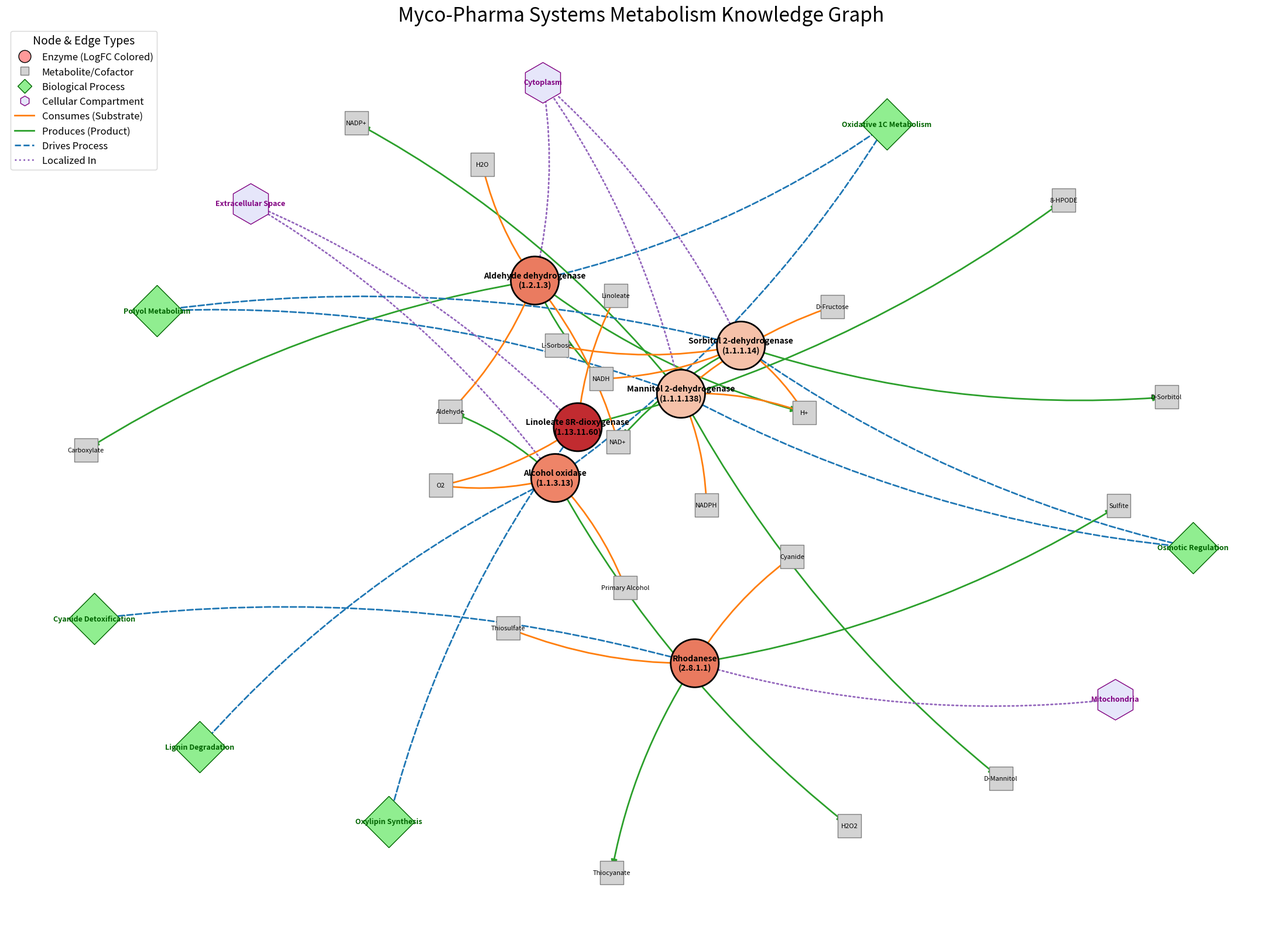

Here is the Python script that generated this plot: (Note: this script raises an exception after producing the figure.)
import networkx as nx
import matplotlib.pyplot as plt
import matplotlib.colors as mcolors
from matplotlib.lines import Line2D
import json
import os

OUT_PNG = "/Users/drb_laptop/Documents/AIRI_to_AIR/manuscript_figures/knowledge_graph.png"
OUT_HTML = "/Users/drb_laptop/Documents/AIRI_to_AIR/manuscript_figures/knowledge_graph.html"

# Define the Knowledge Graph
G = nx.MultiDiGraph()

# 1. ENZYMES (nodes)
enzymes = {
    "Alcohol oxidase\n(1.1.3.13)": {"logfc": 1.80, "group": "enzyme"},
    "Aldehyde dehydrogenase\n(1.2.1.3)": {"logfc": 1.90, "group": "enzyme"},
    "Mannitol 2-dehydrogenase\n(1.1.1.138)": {"logfc": 0.81, "group": "enzyme"},
    "Sorbitol 2-dehydrogenase\n(1.1.1.14)": {"logfc": 0.81, "group": "enzyme"},
    "Rhodanese\n(2.8.1.1)": {"logfc": 1.94, "group": "enzyme"},
    "Linoleate 8R-dioxygenase\n(1.13.11.60)": {"logfc": 2.78, "group": "enzyme"}
}

for e, attrs in enzymes.items():
    G.add_node(e, **attrs)

# 2. METABOLITES
metabolites = [
    "Primary Alcohol", "O2", "Aldehyde", "H2O2",
    "NAD+", "NADH", "H2O", "Carboxylate", "H+",
    "D-Mannitol", "NADP+", "D-Fructose", "NADPH",
    "D-Sorbitol", "L-Sorbose",
    "Thiosulfate", "Cyanide", "Sulfite", "Thiocyanate",
    "Linoleate", "8-HPODE"
]
for m in metabolites:
    G.add_node(m, group="metabolite")

# 3. BIOLOGICAL PROCESSES
processes = [
    "Oxidative 1C Metabolism", "Lignin Degradation",
    "Cyanide Detoxification", "Oxylipin Synthesis",
    "Osmotic Regulation", "Polyol Metabolism"
]
for p in processes:
    G.add_node(p, group="process")

# 4. COMPARTMENTS
compartments = ["Extracellular Space", "Cytoplasm", "Mitochondria"]
for c in compartments:
    G.add_node(c, group="compartment")

# 5. EDGES
def add_reaction(enzyme, consumes, produces, drives, localized):
    for c in consumes:
        G.add_edge(c, enzyme, relation="consumes")
    for p in produces:
        G.add_edge(enzyme, p, relation="produces")
    for d in drives:
        G.add_edge(enzyme, d, relation="drives_process")
    for loc in localized:
        G.add_edge(enzyme, loc, relation="localized_in")

add_reaction(
    "Alcohol oxidase\n(1.1.3.13)",
    consumes=["Primary Alcohol", "O2"],
    produces=["Aldehyde", "H2O2"],
    drives=["Oxidative 1C Metabolism", "Lignin Degradation"],
    localized=["Extracellular Space"]
)

add_reaction(
    "Aldehyde dehydrogenase\n(1.2.1.3)",
    consumes=["Aldehyde", "NAD+", "H2O"],
    produces=["Carboxylate", "NADH", "H+"],
    drives=["Oxidative 1C Metabolism"],
    localized=["Cytoplasm"]
)

add_reaction(
    "Mannitol 2-dehydrogenase\n(1.1.1.138)",
    consumes=["D-Fructose", "NADPH", "H+"],
    produces=["D-Mannitol", "NADP+"],
    drives=["Osmotic Regulation", "Polyol Metabolism"],
    localized=["Cytoplasm"]
)

add_reaction(
    "Sorbitol 2-dehydrogenase\n(1.1.1.14)",
    consumes=["L-Sorbose", "NADH", "H+"],
    produces=["D-Sorbitol", "NAD+"],
    drives=["Osmotic Regulation", "Polyol Metabolism"],
    localized=["Cytoplasm"]
)

add_reaction(
    "Rhodanese\n(2.8.1.1)",
    consumes=["Thiosulfate", "Cyanide"],
    produces=["Sulfite", "Thiocyanate"],
    drives=["Cyanide Detoxification"],
    localized=["Mitochondria"]
)

add_reaction(
    "Linoleate 8R-dioxygenase\n(1.13.11.60)",
    consumes=["Linoleate", "O2"],
    produces=["8-HPODE"],
    drives=["Oxylipin Synthesis"],
    localized=["Extracellular Space"]
)

def get_enzyme_color(logfc):
    norm = mcolors.TwoSlopeNorm(vmin=-1, vcenter=0, vmax=3)
    cmap = plt.get_cmap('coolwarm')
    rgb = cmap(norm(logfc))
    return mcolors.to_hex(rgb)

def generate_static():
    plt.figure(figsize=(22, 16))
    
    # Custom layout
    pos = nx.spring_layout(G, k=0.8, iterations=100, seed=42)
    
    # Draw by groups to apply different shapes
    group_shapes = {
        "enzyme": "o",       # Circle
        "metabolite": "s",   # Square
        "process": "D",      # Diamond
        "compartment": "h"   # Hexagon
    }
    
    # We will manually draw each group
    for group, shape in group_shapes.items():
        nodelist = [n for n, d in G.nodes(data=True) if d.get('group') == group]
        
        if group == "enzyme":
            colors = [get_enzyme_color(G.nodes[n]['logfc']) for n in nodelist]
            nx.draw_networkx_nodes(G, pos, nodelist=nodelist, node_shape=shape, 
                                   node_color=colors, node_size=3500, edgecolors='black', linewidths=2)
        elif group == "metabolite":
            nx.draw_networkx_nodes(G, pos, nodelist=nodelist, node_shape=shape, 
                                   node_color="#d3d3d3", node_size=800, edgecolors='grey')
        elif group == "process":
            nx.draw_networkx_nodes(G, pos, nodelist=nodelist, node_shape=shape, 
                                   node_color="#90EE90", node_size=2000, edgecolors='darkgreen')
        elif group == "compartment":
            nx.draw_networkx_nodes(G, pos, nodelist=nodelist, node_shape=shape, 
                                   node_color="#E6E6FA", node_size=2500, edgecolors='purple')

    # Draw edges with different colors/styles based on relation
    edge_styles = {
        "consumes": {"color": "#ff7f0e", "style": "solid", "width": 2},
        "produces": {"color": "#2ca02c", "style": "solid", "width": 2},
        "drives_process": {"color": "#1f77b4", "style": "dashed", "width": 2},
        "localized_in": {"color": "#9467bd", "style": "dotted", "width": 2}
    }
    
    for u, v, key, data in G.edges(data=True, keys=True):
        rel = data.get('relation')
        style = edge_styles.get(rel, {"color": "black", "style": "solid", "width": 1})
        nx.draw_networkx_edges(G, pos, edgelist=[(u,v)], edge_color=style["color"],
                               style=style["style"], width=style["width"],
                               arrowsize=15, connectionstyle='arc3, rad=0.1')
                               
    # Draw labels
    # Use smaller font for metabolites, larger for enzymes/processes
    labels_enz = {n: n for n, d in G.nodes(data=True) if d.get('group') == 'enzyme'}
    labels_met = {n: n for n, d in G.nodes(data=True) if d.get('group') == 'metabolite'}
    labels_pro = {n: n for n, d in G.nodes(data=True) if d.get('group') == 'process'}
    labels_com = {n: n for n, d in G.nodes(data=True) if d.get('group') == 'compartment'}
    
    nx.draw_networkx_labels(G, pos, labels=labels_enz, font_size=10, font_weight='bold')
    nx.draw_networkx_labels(G, pos, labels=labels_met, font_size=8)
    nx.draw_networkx_labels(G, pos, labels=labels_pro, font_size=9, font_weight='bold', font_color='darkgreen')
    nx.draw_networkx_labels(G, pos, labels=labels_com, font_size=9, font_weight='bold', font_color='purple')

    # Legend
    legend_elements = [
        Line2D([0], [0], marker='o', color='w', label='Enzyme (LogFC Colored)', markerfacecolor='#ff9999', markersize=15, markeredgecolor='black'),
        Line2D([0], [0], marker='s', color='w', label='Metabolite/Cofactor', markerfacecolor='#d3d3d3', markersize=10, markeredgecolor='grey'),
        Line2D([0], [0], marker='D', color='w', label='Biological Process', markerfacecolor='#90EE90', markersize=12, markeredgecolor='darkgreen'),
        Line2D([0], [0], marker='h', color='w', label='Cellular Compartment', markerfacecolor='#E6E6FA', markersize=12, markeredgecolor='purple'),
        Line2D([0], [0], color='#ff7f0e', lw=2, label='Consumes (Substrate)'),
        Line2D([0], [0], color='#2ca02c', lw=2, label='Produces (Product)'),
        Line2D([0], [0], color='#1f77b4', lw=2, linestyle='--', label='Drives Process'),
        Line2D([0], [0], color='#9467bd', lw=2, linestyle=':', label='Localized In')
    ]
    plt.legend(handles=legend_elements, loc='upper left', fontsize=12, title="Node & Edge Types", title_fontsize='14')

    plt.title("Myco-Pharma Systems Metabolism Knowledge Graph", fontsize=24)
    plt.axis('off')
    plt.tight_layout()
    plt.savefig(OUT_PNG, dpi=300, bbox_inches='tight')
    plt.close()
    
def generate_html():
    nodes_json = []
    for n, data in G.nodes(data=True):
        group = data.get('group')
        color = "#dddddd"
        shape = "ellipse"
        if group == "enzyme":
            color = get_enzyme_color(data['logfc'])
            shape = "ellipse"
        elif group == "metabolite":
            color = "#d3d3d3"
            shape = "rectangle"
        elif group == "process":
            color = "#90EE90"
            shape = "diamond"
        elif group == "compartment":
            color = "#E6E6FA"
            shape = "hexagon"
            
        nodes_json.append({
            'data': {'id': n, 'label': n, 'color': color, 'shape': shape, 'group': group}
        })
        
    edges_json = []
    edge_styles = {
        "consumes": {"color": "#ff7f0e", "style": "solid"},
        "produces": {"color": "#2ca02c", "style": "solid"},
        "drives_process": {"color": "#1f77b4", "style": "dashed"},
        "localized_in": {"color": "#9467bd", "style": "dotted"}
    }
    
    for u, v, key, data in G.edges(data=True, keys=True):
        rel = data.get('relation')
        style = edge_styles.get(rel, {"color": "black", "style": "solid"})
        edges_json.append({
            'data': {'source': u, 'target': v, 'color': style['color'], 'style': style['style'], 'relation': rel}
        })

    html_content = f"""<!DOCTYPE html>
<html>
<head>
    <title>Knowledge Graph</title>
    <script src="https://cdnjs.cloudflare.com/ajax/libs/cytoscape/3.23.0/cytoscape.min.js"></script>
    <style>
        body {{ font-family: sans-serif; margin: 0; padding: 0; }}
        #cy {{ width: 100vw; height: 100vh; display: block; }}
        .legend {{ position: absolute; top: 20px; left: 20px; background: rgba(255,255,255,0.95); padding: 15px; border-radius: 8px; box-shadow: 0 2px 10px rgba(0,0,0,0.1); z-index: 1000; border: 1px solid #ccc; }}
        .legend h3 {{ margin-top: 0; font-size: 16px; margin-bottom: 10px; }}
        .legend-item {{ margin-bottom: 6px; font-size: 12px; display: flex; align-items: center; }}
        .color-box {{ display: inline-block; width: 14px; height: 14px; margin-right: 8px; border: 1px solid #999; }}
        .edge-line {{ display: inline-block; width: 20px; height: 3px; margin-right: 8px; }}
    </style>
</head>
<body>
    <div class="legend">
        <h3>Knowledge Graph Legend</h3>
        <strong>Nodes</strong>
        <div class="legend-item"><span class="color-box" style="background:#ff9999; border-radius:50%;"></span>Enzyme (Colored by LogFC)</div>
        <div class="legend-item"><span class="color-box" style="background:#d3d3d3; border-radius:2px;"></span>Metabolite/Cofactor</div>
        <div class="legend-item"><span class="color-box" style="background:#90EE90; transform: rotate(45deg); margin: 0 10px 0 3px;"></span>Biological Process</div>
        <div class="legend-item"><span class="color-box" style="background:#E6E6FA; clip-path: polygon(25% 0%, 75% 0%, 100% 50%, 75% 100%, 25% 100%, 0% 50%); margin-left: 2px;"></span>Cellular Compartment</div>
        <br>
        <strong>Edges</strong>
        <div class="legend-item"><span class="edge-line" style="background:#ff7f0e;"></span>Consumes (Substrate)</div>
        <div class="legend-item"><span class="edge-line" style="background:#2ca02c;"></span>Produces (Product)</div>
        <div class="legend-item"><span class="edge-line" style="background:transparent; border-top: 3px dashed #1f77b4; height: 0;"></span>Drives Process</div>
        <div class="legend-item"><span class="edge-line" style="background:transparent; border-top: 3px dotted #9467bd; height: 0;"></span>Localized In</div>
    </div>
    <div id="cy"></div>
    <script>
        var cy = cytoscape({{
            container: document.getElementById('cy'),
            elements: {{
                nodes: {json.dumps(nodes_json)},
                edges: {json.dumps(edges_json)}
            }},
            style: [
                {{
                    selector: 'node',
                    style: {{
                        'background-color': 'data(color)',
                        'label': 'data(label)',
                        'shape': 'data(shape)',
                        'font-size': '14px',
                        'text-wrap': 'wrap',
                        'text-max-width': '110px',
                        'width': '90px',
                        'height': '90px',
                        'text-valign': 'center',
                        'text-halign': 'center',
                        'color': '#000',
                        'border-width': 1,
                        'border-color': '#666'
                    }}
                }},
                {{
                    selector: 'node[group="metabolite"]',
                    style: {{
                        'width': '65px',
                        'height': '45px',
                        'font-size': '12px'
                    }}
                }},
                {{
                    selector: 'node[group="process"]',
                    style: {{
                        'width': '100px',
                        'height': '100px',
                        'color': 'darkgreen',
                        'font-weight': 'bold'
                    }}
                }},
                {{
                    selector: 'node[group="compartment"]',
                    style: {{
                        'width': '120px',
                        'height': '100px',
                        'color': 'indigo',
                        'font-weight': 'bold'
                    }}
                }},
                {{
                    selector: 'edge',
                    style: {{
                        'width': 3,
                        'line-color': 'data(color)',
                        'line-style': 'data(style)',
                        'target-arrow-color': 'data(color)',
                        'target-arrow-shape': 'triangle',
                        'curve-style': 'bezier',
                        'label': 'data(relation)',
                        'font-size': '12px',
                        'text-rotation': 'autorotate',
                        'text-margin-y': -10,
                        'text-opacity': 0.8
                    }}
                }}
            ],
            layout: {{
                name: 'cose',
                idealEdgeLength: 150,
                nodeOverlap: 20,
                refresh: 20,
                fit: true,
                padding: 30,
                randomize: true,
                componentSpacing: 200,
                nodeRepulsion: 800000,
                edgeElasticity: 100,
                nestingFactor: 5,
                gravity: 80,
                numIter: 1000,
                initialTemp: 200,
                coolingFactor: 0.95,
                minTemp: 1.0
            }}
        }});
    </script>
</body>
</html>
    """
    with open(OUT_HTML, 'w') as f:
        f.write(html_content)

def main():
    print("Generating Knowledge Graph Static PNG...")
    generate_static()
    print("Generating Knowledge Graph Interactive HTML...")
    generate_html()
    print("Done!")

if __name__ == '__main__':
    main()
